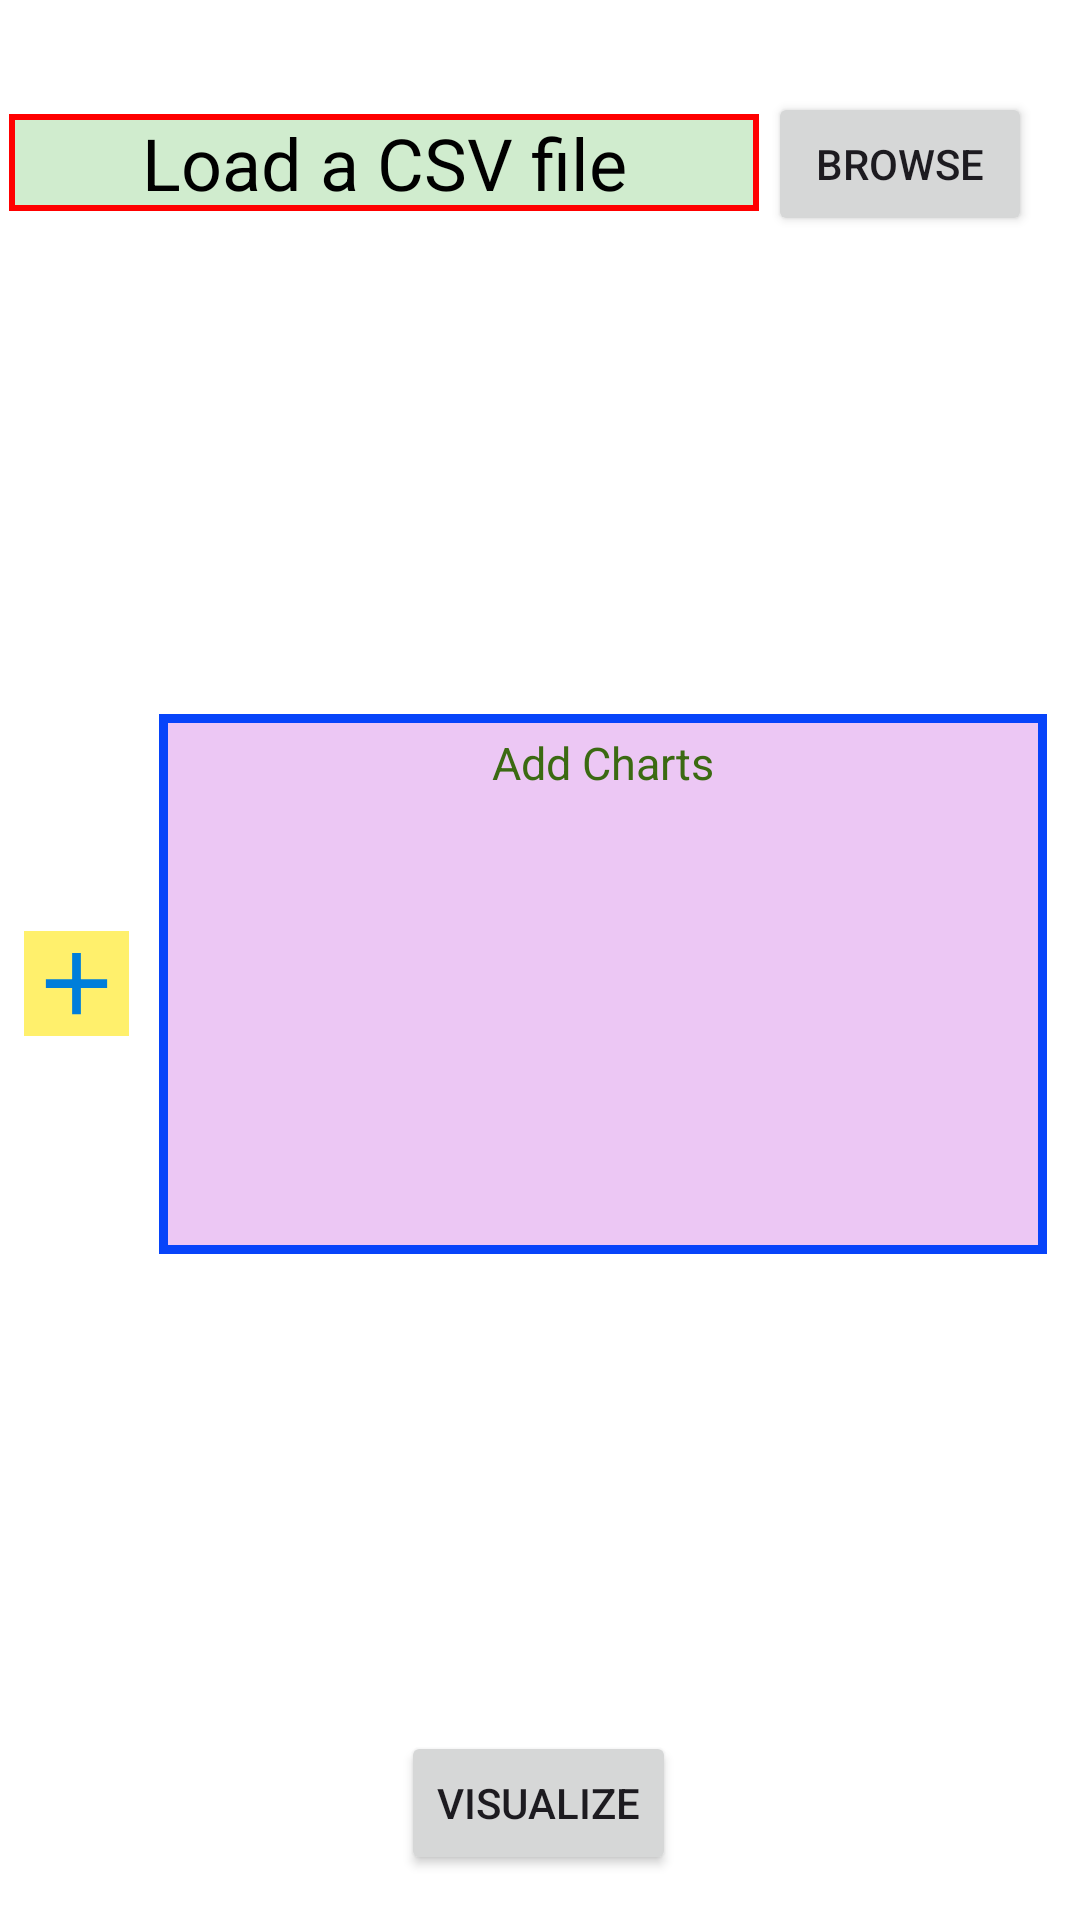

Here is an Android app screen rendered from its layout file. Give the layout XML and the strings, colors and styles it references.
<!-- AndroidManifest.xml: application theme Theme.VisualizeApp -->
<!-- res/layout/activity_main.xml -->
<?xml version="1.0" encoding="utf-8"?>
<androidx.constraintlayout.widget.ConstraintLayout xmlns:android="http://schemas.android.com/apk/res/android"
    xmlns:app="http://schemas.android.com/apk/res-auto"
    xmlns:tools="http://schemas.android.com/tools"
    android:id="@+id/main"
    android:layout_width="match_parent"
    android:layout_height="match_parent"
    android:background="@color/white"
    tools:context=".MainActivity">


    <TextView
        android:id="@+id/file_textView"
        android:layout_width="250dp"
        android:layout_height="wrap_content"
        android:layout_marginTop="8dp"
        android:background="@drawable/tv_border"
        android:gravity="center"
        android:text="@string/load_csv"
        android:textColor="@color/black"
        android:textSize="24sp"
        app:layout_constraintBottom_toBottomOf="parent"
        app:layout_constraintEnd_toStartOf="@+id/browse"
        app:layout_constraintHorizontal_bias="0.49"
        app:layout_constraintStart_toStartOf="parent"
        app:layout_constraintTop_toTopOf="parent"
        app:layout_constraintVertical_bias="0.05" />

    <Button
        android:id="@+id/browse"
        android:layout_width="wrap_content"
        android:layout_height="wrap_content"
        android:layout_marginTop="8dp"
        android:layout_marginEnd="16dp"
        android:text="Browse"
        app:layout_constraintBottom_toBottomOf="parent"
        app:layout_constraintEnd_toEndOf="parent"
        app:layout_constraintLeft_toRightOf="@id/file_textView"
        app:layout_constraintTop_toTopOf="parent"
        app:layout_constraintVertical_bias="0.039" />

    <Button
        android:id="@+id/vizButton"
        android:layout_width="wrap_content"
        android:layout_height="wrap_content"
        android:layout_marginBottom="15dp"
        android:text="Visualize"
        app:layout_constraintBottom_toTopOf="@+id/frameLayout"
        app:layout_constraintEnd_toEndOf="parent"
        app:layout_constraintHorizontal_bias="0.498"
        app:layout_constraintStart_toStartOf="parent" />

    <LinearLayout
        android:id="@+id/linearLayout"
        android:layout_width="match_parent"
        android:layout_height="0dp"
        android:layout_marginStart="1dp"
        android:layout_marginTop="95dp"
        android:layout_marginEnd="1dp"
        android:layout_marginBottom="79dp"
        android:orientation="horizontal"
        android:gravity="center"
        app:layout_constraintBottom_toTopOf="@+id/frameLayout"
        app:layout_constraintEnd_toEndOf="parent"
        app:layout_constraintStart_toStartOf="parent"
        app:layout_constraintTop_toTopOf="parent">


        <ImageButton
            android:id="@+id/add_imgButton"
            android:layout_width="wrap_content"
            android:layout_height="wrap_content"
            android:layout_marginLeft="7dp"
            app:srcCompat="@drawable/baseline_add_35"
            android:background="#FFF06C"/>

        <TextView
            android:id="@+id/chart_textView"
            android:layout_width="0dp"
            android:background="@drawable/charts_tv_bg"
            android:layout_marginHorizontal="10dp"
            android:layout_height="180dp"
            android:layout_weight="90"
            android:textSize="15sp"
            android:textColor="@color/bottle"
            android:text="Add Charts"
            android:paddingVertical="6dp"
            android:gravity="center_horizontal"/>
    </LinearLayout>

    <FrameLayout
        android:id="@+id/frameLayout"
        android:layout_width="match_parent"
        android:layout_height="400dp"
        android:layout_marginStart="1dp"
        android:layout_marginEnd="1dp"
        android:layout_marginBottom="1dp"
        android:visibility="gone"
        app:layout_constraintBottom_toBottomOf="parent"
        app:layout_constraintEnd_toEndOf="parent"
        app:layout_constraintStart_toStartOf="parent">

        <androidx.fragment.app.FragmentContainerView
            android:id="@+id/fragContainer"
            android:layout_width="match_parent"
            android:layout_height="match_parent" />

        <ImageButton
            android:id="@+id/arrowLeft"
            android:layout_width="45dp"
            android:layout_height="45dp"
            android:layout_gravity="bottom"
            android:layout_marginLeft="30dp"
            android:layout_marginBottom="20dp"
            android:background="#00000000"
            android:rotationY="180"
            android:scaleType="centerCrop"
            android:src="@drawable/next_icon" />

        <ImageButton
            android:id="@+id/arrowRight"
            android:layout_width="45dp"
            android:layout_height="45dp"
            android:layout_gravity="right|bottom"
            android:layout_marginRight="30dp"
            android:layout_marginBottom="20dp"
            android:background="#00000000"
            android:scaleType="centerCrop"
            android:src="@drawable/next_icon" />
    </FrameLayout>


</androidx.constraintlayout.widget.ConstraintLayout>
<!-- resources referenced by this layout -->
<resources>
  <color name="black">#FF000000</color>
  <color name="bottle">#3B6A12</color>
  <color name="white">#FFFFFFFF</color>
  <!-- drawable baseline_add_35 (drawable) -->
  <vector xmlns:android="http://schemas.android.com/apk/res/android" android:height="35dp" android:tint="#007EDA" android:viewportHeight="24" android:viewportWidth="24" android:width="35dp">
        
      <path android:fillColor="@android:color/white" android:pathData="M19,13h-6v6h-2v-6H5v-2h6V5h2v6h6v2z"/>
      
  </vector>
  <!-- drawable charts_tv_bg (drawable) -->
  <?xml version="1.0" encoding="utf-8"?>
  <shape xmlns:android="http://schemas.android.com/apk/res/android"
      android:shape="rectangle">
      <solid android:color="#ECC7F4" />
      <stroke
          android:width="3dp"
          android:color="#0744FA" />
  </shape>
  <!-- drawable tv_border (drawable) -->
  <?xml version="1.0" encoding="utf-8"?>
  <shape xmlns:android="http://schemas.android.com/apk/res/android"
      android:shape="rectangle">
      <solid android:color="#D0ECCE" />
      <stroke
          android:width="2dp"
          android:color="#FF0000" />
  </shape>
  <string name="load_csv">Load a CSV file</string>
  <style name="Theme.VisualizeApp" parent="Base.Theme.VisualizeApp" />
  <style name="Base.Theme.VisualizeApp" parent="Theme.Material3.DayNight.NoActionBar">
          
          
      </style>
</resources>
